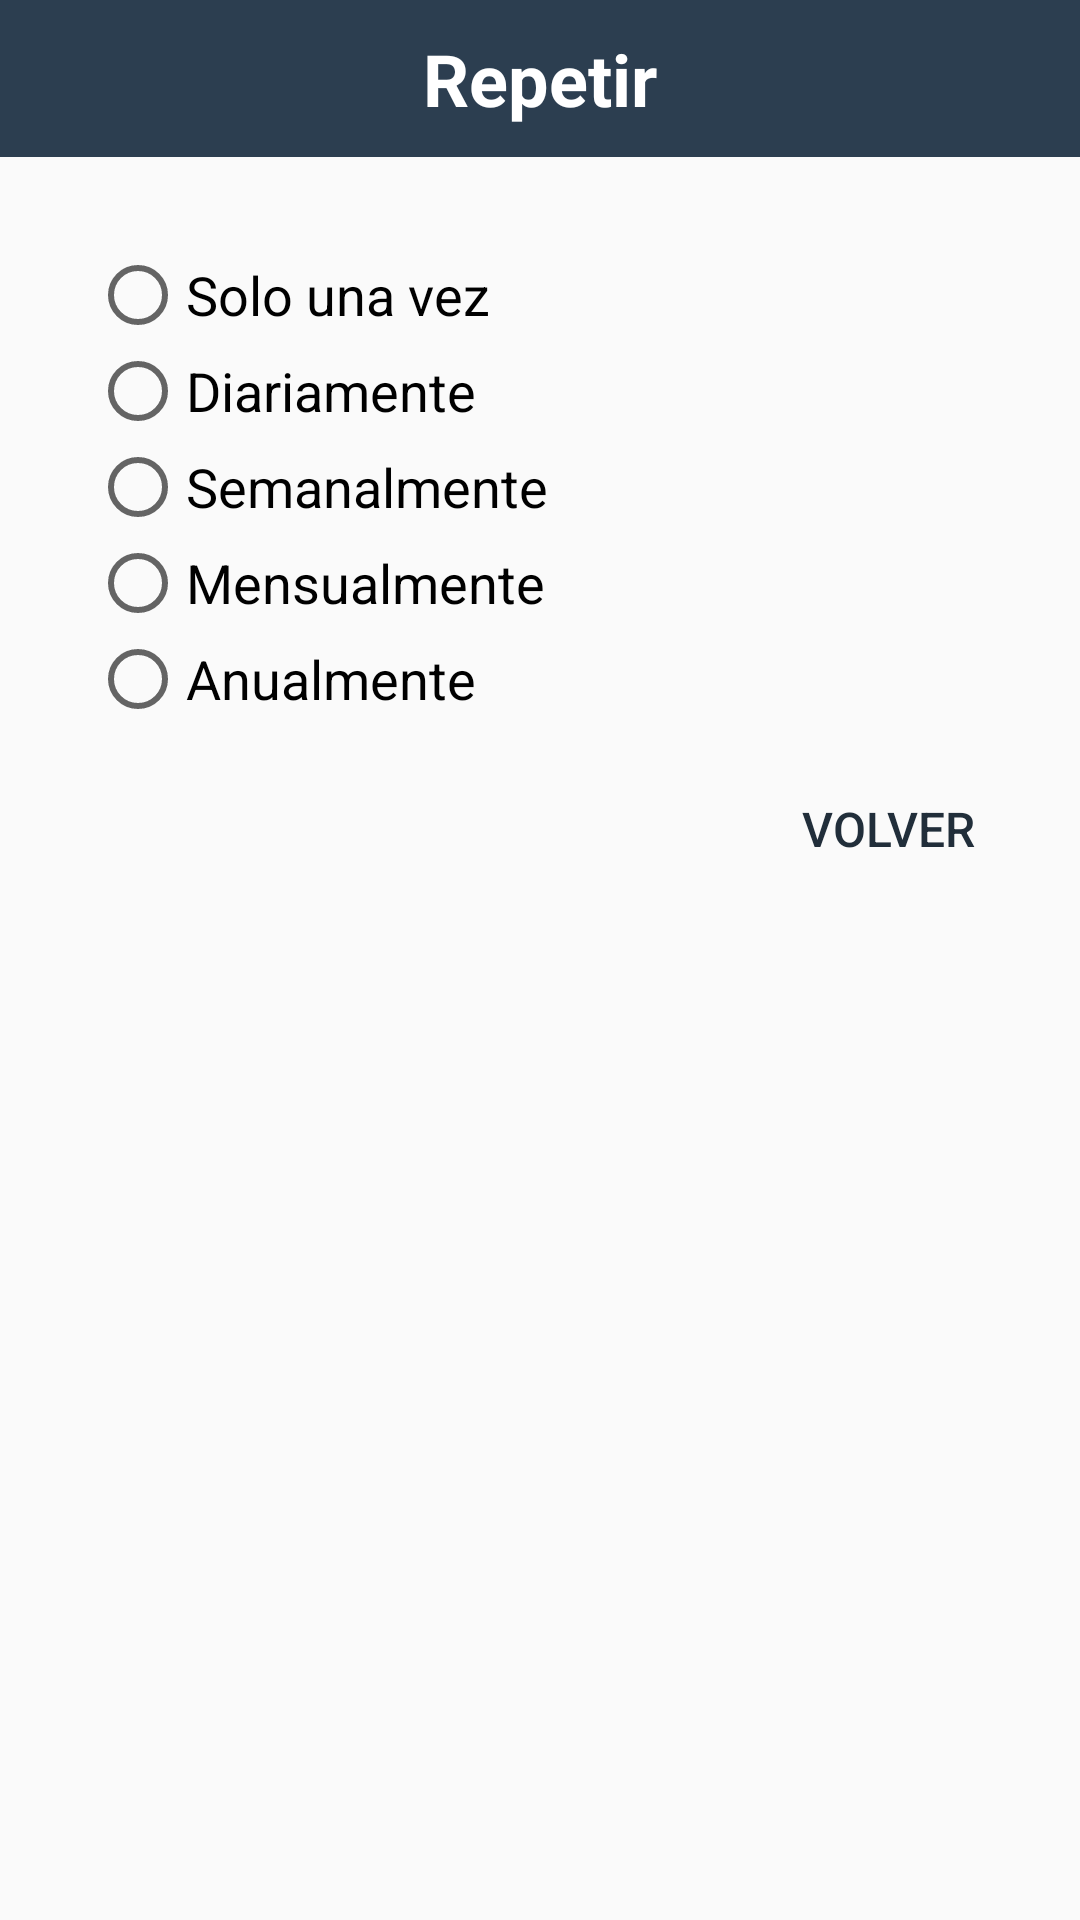

Reconstruct the res/layout file that produces this screen, plus the resources it refers to.
<!-- AndroidManifest.xml: application theme DarkIndigoTheme -->
<!-- res/layout/layout_alert_dialog_repeat.xml -->
<?xml version="1.0" encoding="utf-8"?>
<LinearLayout xmlns:android="http://schemas.android.com/apk/res/android"
    android:layout_width="match_parent"
    android:layout_height="wrap_content"
    android:orientation="vertical"
    android:weightSum="1">

    <TextView
        android:id="@+id/AlertDialogLayout_Repeat_TextView_Title"
        android:layout_width="match_parent"
        android:layout_height="wrap_content"
        android:background="?attr/mainColor"
        android:gravity="center"
        android:padding="10dp"
        android:text="@string/repetition"
        android:textColor="@color/white"
        android:textSize="24sp"
        android:textStyle="bold" />

    <LinearLayout
        android:layout_width="match_parent"
        android:layout_height="wrap_content"
        android:layout_marginStart="30dp"
        android:layout_marginTop="30dp"
        android:layout_marginEnd="30dp"
        android:layout_marginBottom="10dp"
        android:orientation="vertical">


        <RadioGroup
            android:id="@+id/AlertDialogLayout_RadioGroup"
            android:layout_width="match_parent"
            android:layout_height="match_parent">

            <RadioButton
                android:id="@+id/AlertDialogLayout_Repeat_RadioButton_OneTime"
                android:layout_width="match_parent"
                android:layout_height="wrap_content"
                android:text="@string/one_time"
                android:textColorLink="@color/darkIndigo"
                android:textSize="18sp" />

            <RadioButton
                android:id="@+id/AlertDialogLayout_Repeat_RadioButton_Daily"
                android:layout_width="match_parent"
                android:layout_height="wrap_content"
                android:text="@string/daily"
                android:textColorLink="@color/darkIndigo"
                android:textSize="18sp" />

            <RadioButton
                android:id="@+id/AlertDialogLayout_Repeat_RadioButton_Weekly"
                android:layout_width="match_parent"
                android:layout_height="wrap_content"
                android:text="@string/weekly"
                android:textSize="18sp" />

            <RadioButton
                android:id="@+id/AlertDialogLayout_Repeat_RadioButton_Monthly"
                android:layout_width="match_parent"
                android:layout_height="wrap_content"
                android:text="@string/monthly"
                android:textSize="18sp" />

            <RadioButton
                android:id="@+id/AlertDialogLayout_Repeat_RadioButton_Yearly"
                android:layout_width="match_parent"
                android:layout_height="wrap_content"
                android:text="@string/yearly"
                android:textSize="18sp" />
        </RadioGroup>


    </LinearLayout>

    <RelativeLayout
        android:layout_width="wrap_content"
        android:layout_height="wrap_content">

        <Button
            android:id="@+id/AlertDialogLayout_Button_Back"
            android:layout_width="wrap_content"
            android:layout_height="wrap_content"
            android:layout_alignParentEnd="true"
            android:layout_marginEnd="20dp"
            android:layout_marginBottom="20dp"
            android:background="@android:color/transparent"
            android:text="@string/back"
            android:textColor="@color/darkIndigo"
            android:textSize="16sp" />

    </RelativeLayout>

</LinearLayout>
<!-- resources referenced by this layout -->
<resources>
  <color name="darkIndigo">#212E3A</color>
  <color name="white">#FFFFFF</color>
  <string name="back">VOLVER</string>
  <string name="daily">Diariamente</string>
  <string name="monthly">Mensualmente</string>
  <string name="one_time">Solo una vez</string>
  <string name="repetition">Repetir</string>
  <string name="weekly">Semanalmente</string>
  <string name="yearly">Anualmente</string>
  <style name="DarkIndigoTheme" parent="Theme.AppCompat.Light.NoActionBar">
          <item name="colorAccent">@color/darkIndigo</item>
          <item name="android:statusBarColor">@color/darkIndigo</item>
          <item name="backgroundColor">@color/white</item>
          <item name="colorControlActivated">@color/darkIndigo</item>
          <item name="android:windowAnimationStyle">@style/WindowTransitionAnimation</item>
  
  
  
          <item name="android:colorControlActivated">@color/darkIndigo</item>
          <item name="textColor">@color/Grey</item>
          <item name="iconColor">@color/Grey</item>
          <item name="unChecked">@color/lightIndigo</item>
          <item name="mainColor">@color/Indigo</item>
          <item name="Background">@color/white</item>
          <item name="headViewColor">@color/darkIndigo</item>
  
      </style>
  <style name="WindowTransitionAnimation">
          <item name="android:windowEnterAnimation">@android:anim/fade_in</item>
          <item name="android:windowExitAnimation">@android:anim/fade_out</item>
      </style>
  <color name="Grey">#5E5E5E</color>
  <color name="lightIndigo">#A0BDD8</color>
  <color name="Indigo">#2c3e50</color>
</resources>
